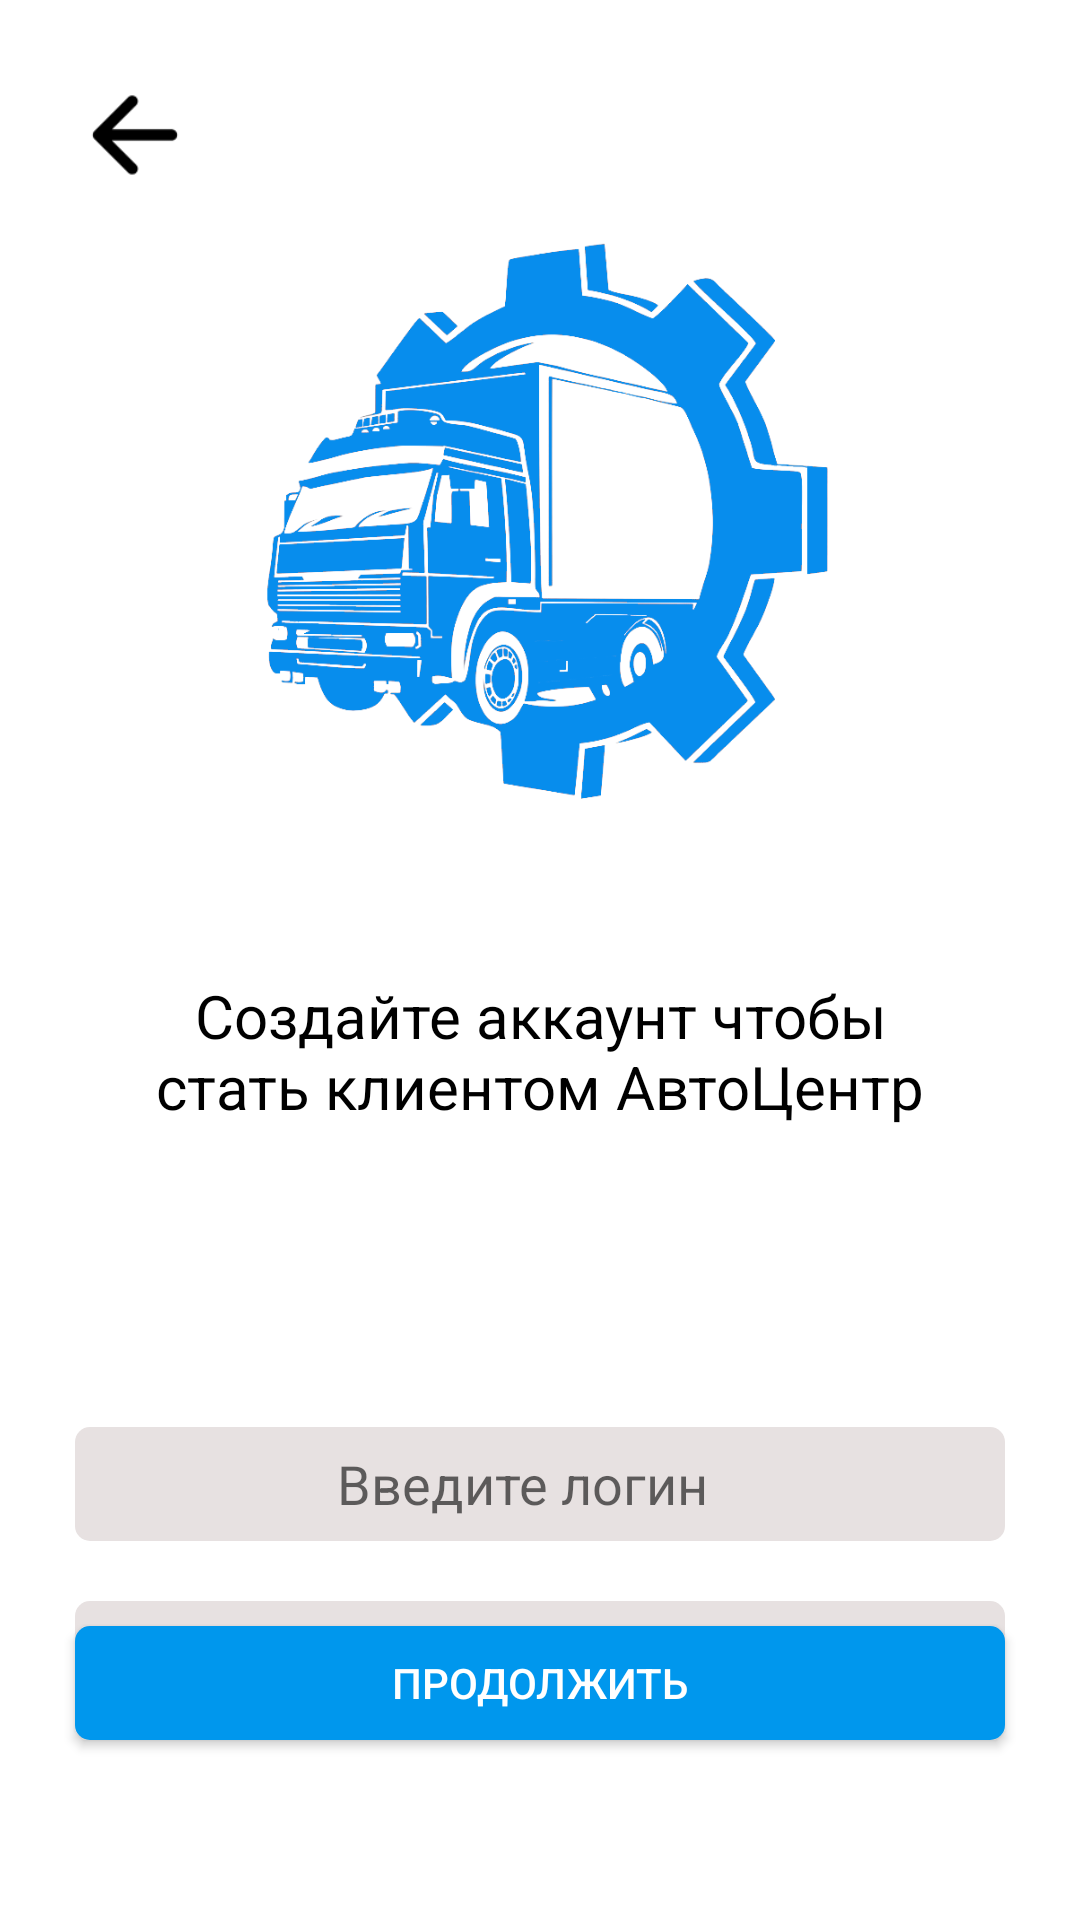

Produce the Android XML layout that renders to this screen, including the resource entries it uses.
<!-- AndroidManifest.xml: application theme Theme.AvtoCentr -->
<!-- res/layout/activity_singupactivity.xml -->
<?xml version="1.0" encoding="utf-8"?>
<RelativeLayout xmlns:android="http://schemas.android.com/apk/res/android"
    xmlns:app="http://schemas.android.com/apk/res-auto"
    xmlns:tools="http://schemas.android.com/tools"
    android:id="@+id/main"
    android:layout_width="match_parent"
    android:layout_height="match_parent"
    tools:context=".singupactivity"
    android:background="@color/white">

    <ImageView
        android:id="@+id/Image"
        android:layout_width="0dp"
        android:layout_height="200dp"
        android:layout_below="@+id/button2"
        android:layout_alignParentStart="true"
        android:layout_alignParentEnd="true"
        android:layout_marginStart="25dp"
        android:layout_marginEnd="25dp"
        android:layout_marginTop="10dp"
        android:scaleX="1"
        android:scaleY="1"
        android:src="@drawable/logoti">

    </ImageView>

    <TextView
        android:id="@+id/textView3"
        android:layout_width="296dp"
        android:layout_height="wrap_content"
        android:layout_below="@+id/Image"
        android:layout_alignParentStart="true"
        android:layout_alignParentEnd="true"
        android:layout_marginStart="45dp"
        android:layout_marginTop="50dp"
        android:layout_marginEnd="45dp"
        android:gravity="center"
        android:text="Создайте аккаунт чтобы стать клиентом АвтоЦентр"
        android:textColor="@color/black"
        android:textSize="20sp" />

    <EditText
        android:id="@+id/editTextLogin"
        android:layout_width="0dp"
        android:layout_height="38dp"
        android:layout_below="@+id/textView3"
        android:layout_alignParentStart="true"
        android:layout_alignParentEnd="true"
        android:layout_marginStart="25dp"
        android:layout_marginTop="100dp"
        android:layout_marginEnd="25dp"
        android:background="@drawable/rounded_edittext_bg"
        android:backgroundTint="#E7E1E1"
        android:gravity="center"
        android:paddingStart="-12dp"
        android:hint="Введите логин"
        android:inputType="text" />

    <EditText
        android:id="@+id/editTextPassword"
        android:layout_width="0dp"
        android:layout_height="38dp"
        android:layout_below="@+id/editTextLogin"
        android:layout_alignParentStart="true"
        android:layout_alignParentEnd="true"
        android:layout_marginStart="25dp"
        android:layout_marginTop="20dp"
        android:layout_marginEnd="25dp"
        android:background="@drawable/rounded_edittext_bg"
        android:backgroundTint="#E7E1E1"
        android:gravity="center"
        android:hint="Введите пароль"
        android:inputType="textPassword" />

    <Button
        android:id="@+id/button"
        android:layout_width="0dp"
        android:layout_height="38dp"
        android:layout_alignParentStart="true"
        android:layout_alignParentEnd="true"
        android:layout_alignParentBottom="true"
        android:layout_marginStart="25dp"
        android:layout_marginEnd="25dp"
        android:layout_marginBottom="60dp"
        android:background="@drawable/dlyabutton"
        android:text="Продолжить"
        android:textColor="#FFFFFF" />

    <ImageButton
        android:id="@+id/button2"
        android:layout_width="120px"
        android:layout_height="120px"
        android:layout_alignParentStart="true"
        android:layout_alignParentTop="true"
        android:layout_marginStart="25dp"
        android:layout_marginTop="25dp"
        android:background="@drawable/back" />


</RelativeLayout>
<!-- resources referenced by this layout -->
<resources>
  <color name="black">#FF000000</color>
  <color name="white">#FFFFFFFF</color>
  <!-- drawable back: png bitmap (drawable, 701 bytes) -->
  <!-- drawable dlyabutton (drawable) -->
  <?xml version="1.0" encoding="utf-8"?>
  <shape xmlns:android="http://schemas.android.com/apk/res/android" android:shape="rectangle">
      <solid android:color="#0097ED" />
      <corners android:radius="5dp"/>
  </shape>
  <!-- drawable logoti: png bitmap (drawable, 114803 bytes) -->
  <!-- drawable rounded_edittext_bg (drawable) -->
  <?xml version="1.0" encoding="utf-8"?>
  <shape xmlns:android="http://schemas.android.com/apk/res/android">
      <solid android:color="#E7E1E1" /> 
      <corners android:radius="5dp" />
  
  </shape>
  <style name="Theme.AvtoCentr" parent="Base.Theme.AvtoCentr" />
  <style name="Base.Theme.AvtoCentr" parent="Theme.AppCompat.DayNight.NoActionBar">
          
          
      </style>
</resources>
